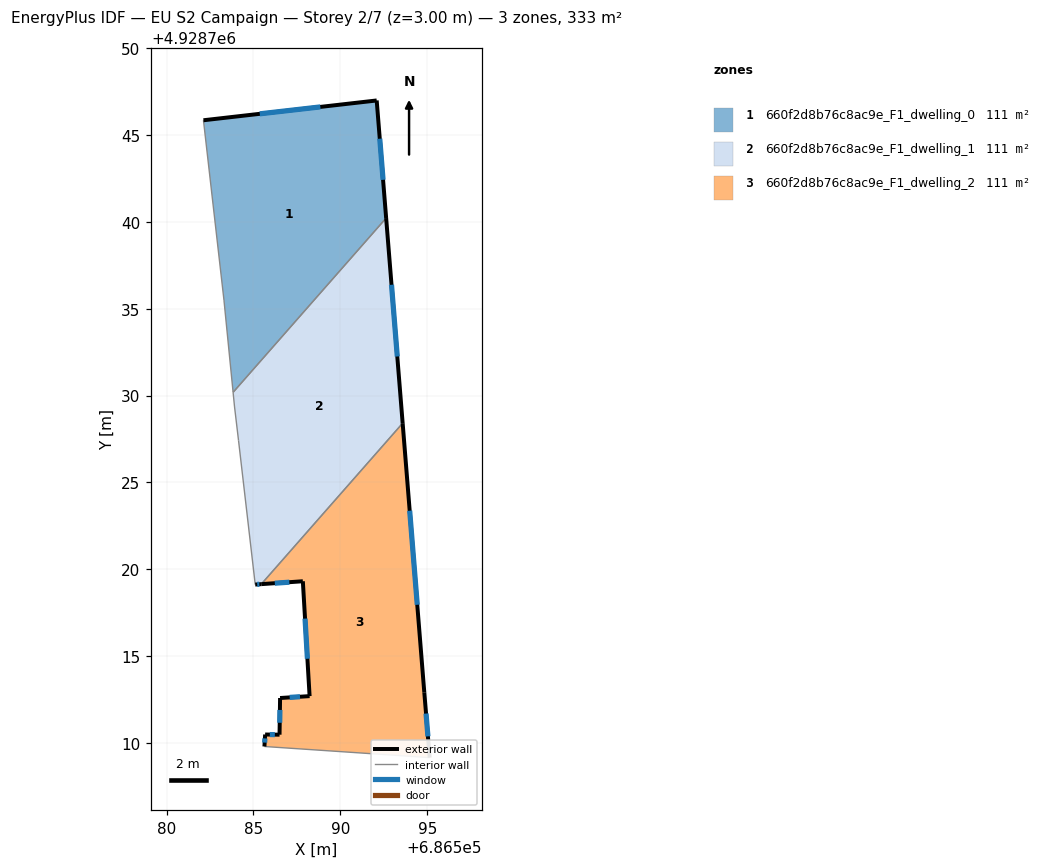
=== STOREY PLAN SPEC (per zone: floor XY polygon, exterior-wall plan segments, windows/doors) ===
zone 1: 660f2d8b76c8ac9e_F1_dwelling_0  (111.2 m²)
  floor: (686592.09, 4928746.98) (686592.64, 4928740.21) (686583.83, 4928730.19) (686583.30, 4928735.49) (686582.12, 4928745.84)
  exterior wall: (686592.64, 4928740.21) – (686592.09, 4928746.98)  [6.8 m]
    window: (686592.46, 4928742.42) – (686592.27, 4928744.78)  [2.5 m²]
  exterior wall: (686592.09, 4928746.98) – (686582.12, 4928745.84)  [10.0 m]
    window: (686588.85, 4928746.61) – (686585.37, 4928746.21)  [3.7 m²]
  interior walls: 3
zone 2: 660f2d8b76c8ac9e_F1_dwelling_1  (111.2 m²)
  floor: (686592.64, 4928740.21) (686593.59, 4928728.41) (686585.45, 4928719.15) (686585.10, 4928719.12) (686584.14, 4928727.40) (686583.91, 4928729.34) (686583.83, 4928730.19)
  exterior wall: (686593.59, 4928728.41) – (686592.64, 4928740.21)  [11.8 m]
    window: (686593.28, 4928732.25) – (686592.95, 4928736.38)  [4.3 m²]
  exterior wall: (686585.10, 4928719.12) – (686585.45, 4928719.15)  [0.3 m]
    window: (686585.22, 4928719.13) – (686585.34, 4928719.14)  [0.1 m²]
  interior walls: 5
zone 3: 660f2d8b76c8ac9e_F1_dwelling_2  (111.2 m²)
  floor: (686593.59, 4928728.41) (686594.83, 4928712.92) (686595.14, 4928709.16) (686585.63, 4928709.80) (686585.67, 4928710.49) (686586.50, 4928710.48) (686586.53, 4928712.59) (686588.23, 4928712.70) (686587.84, 4928719.31) (686585.45, 4928719.15)
  exterior wall: (686587.84, 4928719.31) – (686588.23, 4928712.70)  [6.6 m]
    window: (686587.97, 4928717.16) – (686588.11, 4928714.85)  [2.4 m²]
  exterior wall: (686585.45, 4928719.15) – (686587.84, 4928719.31)  [2.4 m]
    window: (686586.23, 4928719.20) – (686587.07, 4928719.26)  [0.9 m²]
  exterior wall: (686594.83, 4928712.92) – (686593.59, 4928728.41)  [15.5 m]
    window: (686594.43, 4928717.96) – (686593.99, 4928723.37)  [5.7 m²]
  exterior wall: (686595.14, 4928709.16) – (686594.83, 4928712.92)  [3.8 m]
    window: (686595.04, 4928710.39) – (686594.93, 4928711.70)  [1.4 m²]
  exterior wall: (686585.67, 4928710.49) – (686585.63, 4928709.80)  [0.7 m]
    window: (686585.66, 4928710.27) – (686585.65, 4928710.03)  [0.3 m²]
  exterior wall: (686586.50, 4928710.48) – (686585.67, 4928710.49)  [0.8 m]
    window: (686586.23, 4928710.49) – (686585.94, 4928710.49)  [0.3 m²]
  exterior wall: (686586.53, 4928712.59) – (686586.50, 4928710.48)  [2.1 m]
    window: (686586.52, 4928711.91) – (686586.51, 4928711.17)  [0.8 m²]
  exterior wall: (686588.23, 4928712.70) – (686586.53, 4928712.59)  [1.7 m]
    window: (686587.68, 4928712.67) – (686587.09, 4928712.63)  [0.6 m²]
  interior walls: 2

=== DERIVED (storey summary) ===
Building: EU S2 Campaign
Storey: 2 of 7  (floor level z = 3.00 m)
Storey gross floor area: 333.5 m²
Zones on this storey: 3
  - 660f2d8b76c8ac9e_F1_dwelling_0: floor 111.2 m²; exterior wall 16.8 m (50.5 m²); 2 window(s) 6.2 m²; WWR 12.2%
  - 660f2d8b76c8ac9e_F1_dwelling_1: floor 111.2 m²; exterior wall 12.2 m (36.6 m²); 2 window(s) 4.5 m²; WWR 12.2%
  - 660f2d8b76c8ac9e_F1_dwelling_2: floor 111.2 m²; exterior wall 33.7 m (101.0 m²); 8 window(s) 12.3 m²; WWR 12.2%
Zone adjacency (shared interzone walls):
  - 660f2d8b76c8ac9e_F1_dwelling_0 ↔ 660f2d8b76c8ac9e_F1_dwelling_1
  - 660f2d8b76c8ac9e_F1_dwelling_1 ↔ 660f2d8b76c8ac9e_F1_dwelling_2